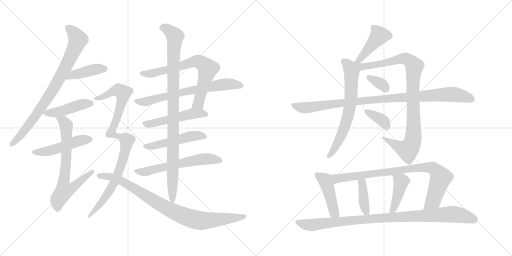
t = 0.00 s
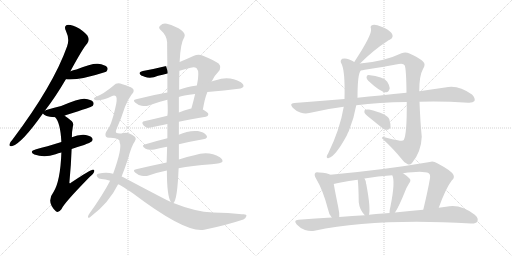
t = 3.72 s
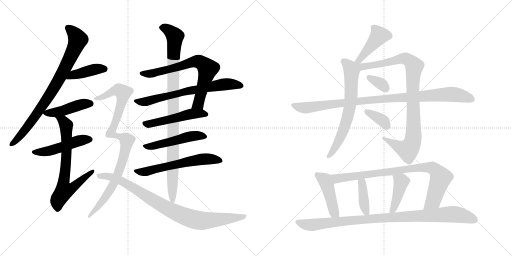
t = 7.43 s
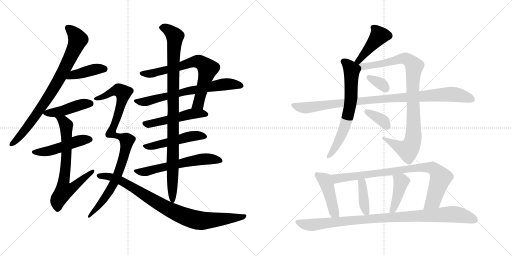
t = 11.15 s
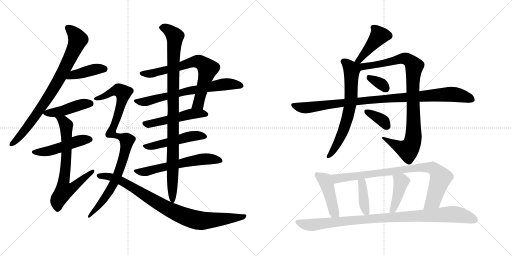
t = 14.86 s
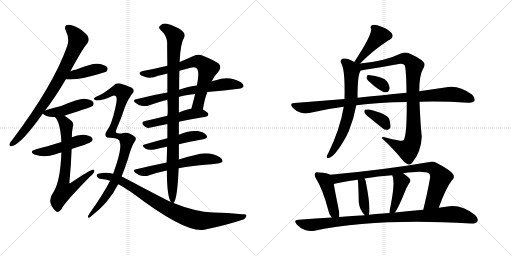
t = 18.58 s

The animated SVG that drew these frames (rendered in a browser with its animation timeline set to each time). Animation: 24 CSS @keyframes rules; one cycle of 18.58 s.

<svg version="1.1" viewBox="0 0 2048 1024" xmlns="http://www.w3.org/2000/svg">
  <g stroke="lightgray" stroke-dasharray="1,1" stroke-width="1" transform="scale(4, 4)">
    <line x1="0" y1="0" x2="256" y2="256"></line>
    <line x1="256" y1="0" x2="0" y2="256"></line>
    <line x1="128" y1="0" x2="128" y2="256"></line>
    <line x1="0" y1="128" x2="256" y2="128"></line>
    <line x1="256" y1="0" x2="512" y2="256"></line>
    <line x1="512" y1="0" x2="256" y2="256"></line>
    <line x1="384" y1="0" x2="384" y2="256"></line>
    <line x1="256" y1="128" x2="512" y2="128"></line>
  </g>
<g transform="scale(1, -1) translate(0, -850)">
   <style type="text/css">
    @keyframes keyframes0 {
      from {
       stroke: black;
       stroke-dashoffset: 813;
       stroke-width: 128;
       }
       73% {
       animation-timing-function: step-end;
       stroke: black;
       stroke-dashoffset: 0;
       stroke-width: 128;
       }
       to {
       stroke: black;
       stroke-width: 1024;
       }
       }
       #make-me-a-hanzi-animation-0 {
         animation: keyframes0 0.911621s both;
         animation-delay: 0.000000s;
         animation-timing-function: linear;
       }
    @keyframes keyframes1 {
      from {
       stroke: black;
       stroke-dashoffset: 412;
       stroke-width: 128;
       }
       57% {
       animation-timing-function: step-end;
       stroke: black;
       stroke-dashoffset: 0;
       stroke-width: 128;
       }
       to {
       stroke: black;
       stroke-width: 1024;
       }
       }
       #make-me-a-hanzi-animation-1 {
         animation: keyframes1 0.585286s both;
         animation-delay: 0.911621s;
         animation-timing-function: linear;
       }
    @keyframes keyframes2 {
      from {
       stroke: black;
       stroke-dashoffset: 446;
       stroke-width: 128;
       }
       59% {
       animation-timing-function: step-end;
       stroke: black;
       stroke-dashoffset: 0;
       stroke-width: 128;
       }
       to {
       stroke: black;
       stroke-width: 1024;
       }
       }
       #make-me-a-hanzi-animation-2 {
         animation: keyframes2 0.612956s both;
         animation-delay: 1.496907s;
         animation-timing-function: linear;
       }
    @keyframes keyframes3 {
      from {
       stroke: black;
       stroke-dashoffset: 483;
       stroke-width: 128;
       }
       61% {
       animation-timing-function: step-end;
       stroke: black;
       stroke-dashoffset: 0;
       stroke-width: 128;
       }
       to {
       stroke: black;
       stroke-width: 1024;
       }
       }
       #make-me-a-hanzi-animation-3 {
         animation: keyframes3 0.643066s both;
         animation-delay: 2.109863s;
         animation-timing-function: linear;
       }
    @keyframes keyframes4 {
      from {
       stroke: black;
       stroke-dashoffset: 706;
       stroke-width: 128;
       }
       70% {
       animation-timing-function: step-end;
       stroke: black;
       stroke-dashoffset: 0;
       stroke-width: 128;
       }
       to {
       stroke: black;
       stroke-width: 1024;
       }
       }
       #make-me-a-hanzi-animation-4 {
         animation: keyframes4 0.824544s both;
         animation-delay: 2.752929s;
         animation-timing-function: linear;
       }
    @keyframes keyframes5 {
      from {
       stroke: black;
       stroke-dashoffset: 704;
       stroke-width: 128;
       }
       70% {
       animation-timing-function: step-end;
       stroke: black;
       stroke-dashoffset: 0;
       stroke-width: 128;
       }
       to {
       stroke: black;
       stroke-width: 1024;
       }
       }
       #make-me-a-hanzi-animation-5 {
         animation: keyframes5 0.822917s both;
         animation-delay: 3.577473s;
         animation-timing-function: linear;
       }
    @keyframes keyframes6 {
      from {
       stroke: black;
       stroke-dashoffset: 674;
       stroke-width: 128;
       }
       69% {
       animation-timing-function: step-end;
       stroke: black;
       stroke-dashoffset: 0;
       stroke-width: 128;
       }
       to {
       stroke: black;
       stroke-width: 1024;
       }
       }
       #make-me-a-hanzi-animation-6 {
         animation: keyframes6 0.798503s both;
         animation-delay: 4.400390s;
         animation-timing-function: linear;
       }
    @keyframes keyframes7 {
      from {
       stroke: black;
       stroke-dashoffset: 506;
       stroke-width: 128;
       }
       62% {
       animation-timing-function: step-end;
       stroke: black;
       stroke-dashoffset: 0;
       stroke-width: 128;
       }
       to {
       stroke: black;
       stroke-width: 1024;
       }
       }
       #make-me-a-hanzi-animation-7 {
         animation: keyframes7 0.661784s both;
         animation-delay: 5.198893s;
         animation-timing-function: linear;
       }
    @keyframes keyframes8 {
      from {
       stroke: black;
       stroke-dashoffset: 499;
       stroke-width: 128;
       }
       62% {
       animation-timing-function: step-end;
       stroke: black;
       stroke-dashoffset: 0;
       stroke-width: 128;
       }
       to {
       stroke: black;
       stroke-width: 1024;
       }
       }
       #make-me-a-hanzi-animation-8 {
         animation: keyframes8 0.656087s both;
         animation-delay: 5.860677s;
         animation-timing-function: linear;
       }
    @keyframes keyframes9 {
      from {
       stroke: black;
       stroke-dashoffset: 591;
       stroke-width: 128;
       }
       66% {
       animation-timing-function: step-end;
       stroke: black;
       stroke-dashoffset: 0;
       stroke-width: 128;
       }
       to {
       stroke: black;
       stroke-width: 1024;
       }
       }
       #make-me-a-hanzi-animation-9 {
         animation: keyframes9 0.730957s both;
         animation-delay: 6.516764s;
         animation-timing-function: linear;
       }
    @keyframes keyframes10 {
      from {
       stroke: black;
       stroke-dashoffset: 982;
       stroke-width: 128;
       }
       76% {
       animation-timing-function: step-end;
       stroke: black;
       stroke-dashoffset: 0;
       stroke-width: 128;
       }
       to {
       stroke: black;
       stroke-width: 1024;
       }
       }
       #make-me-a-hanzi-animation-10 {
         animation: keyframes10 1.049154s both;
         animation-delay: 7.247721s;
         animation-timing-function: linear;
       }
    @keyframes keyframes11 {
      from {
       stroke: black;
       stroke-dashoffset: 956;
       stroke-width: 128;
       }
       76% {
       animation-timing-function: step-end;
       stroke: black;
       stroke-dashoffset: 0;
       stroke-width: 128;
       }
       to {
       stroke: black;
       stroke-width: 1024;
       }
       }
       #make-me-a-hanzi-animation-11 {
         animation: keyframes11 1.027995s both;
         animation-delay: 8.296875s;
         animation-timing-function: linear;
       }
    @keyframes keyframes12 {
      from {
       stroke: black;
       stroke-dashoffset: 878;
       stroke-width: 128;
       }
       74% {
       animation-timing-function: step-end;
       stroke: black;
       stroke-dashoffset: 0;
       stroke-width: 128;
       }
       to {
       stroke: black;
       stroke-width: 1024;
       }
       }
       #make-me-a-hanzi-animation-12 {
         animation: keyframes12 0.964518s both;
         animation-delay: 9.324870s;
         animation-timing-function: linear;
       }
    @keyframes keyframes13 {
      from {
       stroke: black;
       stroke-dashoffset: 434;
       stroke-width: 128;
       }
       59% {
       animation-timing-function: step-end;
       stroke: black;
       stroke-dashoffset: 0;
       stroke-width: 128;
       }
       to {
       stroke: black;
       stroke-width: 1024;
       }
       }
       #make-me-a-hanzi-animation-13 {
         animation: keyframes13 0.603190s both;
         animation-delay: 10.289388s;
         animation-timing-function: linear;
       }
    @keyframes keyframes14 {
      from {
       stroke: black;
       stroke-dashoffset: 664;
       stroke-width: 128;
       }
       68% {
       animation-timing-function: step-end;
       stroke: black;
       stroke-dashoffset: 0;
       stroke-width: 128;
       }
       to {
       stroke: black;
       stroke-width: 1024;
       }
       }
       #make-me-a-hanzi-animation-14 {
         animation: keyframes14 0.790365s both;
         animation-delay: 10.892578s;
         animation-timing-function: linear;
       }
    @keyframes keyframes15 {
      from {
       stroke: black;
       stroke-dashoffset: 952;
       stroke-width: 128;
       }
       76% {
       animation-timing-function: step-end;
       stroke: black;
       stroke-dashoffset: 0;
       stroke-width: 128;
       }
       to {
       stroke: black;
       stroke-width: 1024;
       }
       }
       #make-me-a-hanzi-animation-15 {
         animation: keyframes15 1.024740s both;
         animation-delay: 11.682943s;
         animation-timing-function: linear;
       }
    @keyframes keyframes16 {
      from {
       stroke: black;
       stroke-dashoffset: 333;
       stroke-width: 128;
       }
       52% {
       animation-timing-function: step-end;
       stroke: black;
       stroke-dashoffset: 0;
       stroke-width: 128;
       }
       to {
       stroke: black;
       stroke-width: 1024;
       }
       }
       #make-me-a-hanzi-animation-16 {
         animation: keyframes16 0.520996s both;
         animation-delay: 12.707683s;
         animation-timing-function: linear;
       }
    @keyframes keyframes17 {
      from {
       stroke: black;
       stroke-dashoffset: 977;
       stroke-width: 128;
       }
       76% {
       animation-timing-function: step-end;
       stroke: black;
       stroke-dashoffset: 0;
       stroke-width: 128;
       }
       to {
       stroke: black;
       stroke-width: 1024;
       }
       }
       #make-me-a-hanzi-animation-17 {
         animation: keyframes17 1.045085s both;
         animation-delay: 13.228679s;
         animation-timing-function: linear;
       }
    @keyframes keyframes18 {
      from {
       stroke: black;
       stroke-dashoffset: 359;
       stroke-width: 128;
       }
       54% {
       animation-timing-function: step-end;
       stroke: black;
       stroke-dashoffset: 0;
       stroke-width: 128;
       }
       to {
       stroke: black;
       stroke-width: 1024;
       }
       }
       #make-me-a-hanzi-animation-18 {
         animation: keyframes18 0.542155s both;
         animation-delay: 14.273764s;
         animation-timing-function: linear;
       }
    @keyframes keyframes19 {
      from {
       stroke: black;
       stroke-dashoffset: 444;
       stroke-width: 128;
       }
       59% {
       animation-timing-function: step-end;
       stroke: black;
       stroke-dashoffset: 0;
       stroke-width: 128;
       }
       to {
       stroke: black;
       stroke-width: 1024;
       }
       }
       #make-me-a-hanzi-animation-19 {
         animation: keyframes19 0.611328s both;
         animation-delay: 14.815919s;
         animation-timing-function: linear;
       }
    @keyframes keyframes20 {
      from {
       stroke: black;
       stroke-dashoffset: 854;
       stroke-width: 128;
       }
       74% {
       animation-timing-function: step-end;
       stroke: black;
       stroke-dashoffset: 0;
       stroke-width: 128;
       }
       to {
       stroke: black;
       stroke-width: 1024;
       }
       }
       #make-me-a-hanzi-animation-20 {
         animation: keyframes20 0.944987s both;
         animation-delay: 15.427247s;
         animation-timing-function: linear;
       }
    @keyframes keyframes21 {
      from {
       stroke: black;
       stroke-dashoffset: 394;
       stroke-width: 128;
       }
       56% {
       animation-timing-function: step-end;
       stroke: black;
       stroke-dashoffset: 0;
       stroke-width: 128;
       }
       to {
       stroke: black;
       stroke-width: 1024;
       }
       }
       #make-me-a-hanzi-animation-21 {
         animation: keyframes21 0.570638s both;
         animation-delay: 16.372234s;
         animation-timing-function: linear;
       }
    @keyframes keyframes22 {
      from {
       stroke: black;
       stroke-dashoffset: 422;
       stroke-width: 128;
       }
       58% {
       animation-timing-function: step-end;
       stroke: black;
       stroke-dashoffset: 0;
       stroke-width: 128;
       }
       to {
       stroke: black;
       stroke-width: 1024;
       }
       }
       #make-me-a-hanzi-animation-22 {
         animation: keyframes22 0.593424s both;
         animation-delay: 16.942872s;
         animation-timing-function: linear;
       }
    @keyframes keyframes23 {
      from {
       stroke: black;
       stroke-dashoffset: 969;
       stroke-width: 128;
       }
       76% {
       animation-timing-function: step-end;
       stroke: black;
       stroke-dashoffset: 0;
       stroke-width: 128;
       }
       to {
       stroke: black;
       stroke-width: 1024;
       }
       }
       #make-me-a-hanzi-animation-23 {
         animation: keyframes23 1.038574s both;
         animation-delay: 17.536296s;
         animation-timing-function: linear;
       }
</style>
<path d="M 179.5 407.0 Q 180.5 410.0 182.5 411.0 Q 222.5 463.0 263.5 533.0 L 281.5 565.0 Q 332.5 659.0 349.5 677.0 Q 358.5 689.0 352.5 702.0 Q 348.5 714.0 318.5 735.0 Q 290.5 751.0 272.5 751.0 Q 253.5 748.0 263.5 727.0 Q 279.5 693.0 268.5 665.0 Q 213.5 509.0 49.5 291.0 Q 39.5 281.0 38.5 274.0 Q 35.5 262.0 49.5 266.0 Q 86.5 276.0 171.5 396.0 L 179.5 407.0 Z" fill="lightgray"></path> 
<path d="M 263.5 533.0 Q 314.5 527.0 421.5 562.0 Q 424.5 563.0 426.5 565.0 Q 433.5 574.0 428.5 581.0 Q 421.5 591.0 391.5 595.0 Q 369.5 598.0 305.5 572.0 Q 299.5 572.0 281.5 565.0 C 253.5 554.0 233.5 536.0 263.5 533.0 Z" fill="lightgray"></path> 
<path d="M 258.5 387.0 Q 264.5 390.0 271.5 392.0 Q 365.5 422.0 370.5 426.0 Q 377.5 435.0 372.5 442.0 Q 365.5 452.0 337.5 455.0 Q 315.5 456.0 244.5 426.0 Q 217.5 419.0 188.5 411.0 Q 181.5 410.0 179.5 407.0 C 167.5 400.0 167.5 400.0 171.5 396.0 Q 177.5 384.0 217.5 381.0 Q 218.5 381.0 220.5 381.0 L 258.5 387.0 Z" fill="lightgray"></path> 
<path d="M 286.5 254.0 Q 308.5 263.0 336.5 270.0 Q 361.5 280.0 366.5 284.0 Q 373.5 291.0 368.5 298.0 Q 361.5 308.0 335.5 311.0 Q 310.5 312.0 287.5 301.0 L 245.5 282.0 Q 184.5 263.0 144.5 253.0 Q 113.5 244.0 137.5 232.0 Q 177.5 217.0 222.5 233.0 Q 232.5 237.0 245.5 240.0 L 286.5 254.0 Z" fill="lightgray"></path> 
<path d="M 245.5 240.0 Q 241.5 125.0 213.5 81.0 Q 183.5 42.0 224.5 4.0 Q 234.5 -2.0 245.5 13.0 Q 255.5 37.0 359.5 143.0 Q 374.5 155.0 376.5 163.0 Q 379.5 172.0 371.5 171.0 Q 361.5 171.0 283.5 119.0 Q 279.5 115.0 277.5 119.0 Q 284.5 192.0 286.5 254.0 L 287.5 301.0 Q 287.5 325.0 291.5 344.0 Q 295.5 356.0 287.5 365.0 Q 272.5 378.0 258.5 387.0 C 233.5 404.0 203.5 406.0 220.5 381.0 Q 241.5 360.0 245.5 282.0 L 245.5 240.0 Z" fill="lightgray"></path> 
<path d="M 811.5 412.0 Q 818.5 455.0 829.5 482.0 L 846.5 524.0 Q 858.5 549.0 873.5 563.0 Q 888.5 581.0 874.5 596.0 Q 858.5 608.0 809.5 628.0 Q 793.5 635.0 773.5 626.0 Q 745.5 613.0 718.5 602.0 L 669.5 587.0 Q 620.5 575.0 571.5 566.0 Q 556.5 563.0 558.5 555.0 Q 561.5 548.0 578.5 543.0 Q 602.5 534.0 632.5 547.0 Q 650.5 551.0 669.5 556.0 L 717.5 567.0 Q 739.5 574.0 762.5 579.0 Q 778.5 583.0 786.5 577.0 Q 799.5 564.0 787.5 508.0 L 780.5 474.0 Q 773.5 444.0 765.5 416.0 C 757.5 387.0 806.5 382.0 811.5 412.0 Z" fill="lightgray"></path> 
<path d="M 829.5 482.0 Q 895.5 488.0 962.5 496.0 Q 969.5 499.0 973.5 503.0 Q 976.5 512.0 963.5 521.0 Q 915.5 549.0 863.5 529.0 Q 854.5 528.0 846.5 524.0 L 787.5 508.0 Q 745.5 502.0 716.5 491.0 L 669.5 480.0 Q 609.5 470.0 544.5 453.0 Q 528.5 450.0 541.5 439.0 Q 553.5 429.0 566.5 427.0 Q 582.5 424.0 594.5 428.0 Q 628.5 441.0 669.5 451.0 L 715.5 462.0 Q 728.5 469.0 780.5 474.0 L 829.5 482.0 Z" fill="lightgray"></path> 
<path d="M 715.5 363.0 Q 761.5 373.0 823.5 383.0 Q 832.5 384.0 833.5 393.0 Q 833.5 400.0 811.5 412.0 L 765.5 416.0 Q 761.5 416.0 760.5 415.0 Q 735.5 408.0 715.5 400.0 L 669.5 387.0 Q 620.5 375.0 580.5 366.0 Q 561.5 363.0 574.5 348.0 Q 581.5 341.0 591.5 338.0 Q 592.5 338.0 669.5 354.0 L 715.5 363.0 Z" fill="lightgray"></path> 
<path d="M 715.5 273.0 Q 766.5 285.0 812.5 293.0 Q 834.5 297.0 825.5 309.0 Q 815.5 322.0 791.5 326.0 Q 751.5 329.0 715.5 311.0 L 669.5 297.0 Q 620.5 285.0 578.5 272.0 Q 562.5 268.0 582.5 255.0 Q 594.5 248.0 617.5 252.0 Q 642.5 258.0 668.5 263.0 L 715.5 273.0 Z" fill="lightgray"></path> 
<path d="M 714.5 177.0 Q 766.5 187.0 846.5 193.0 Q 885.5 197.0 889.5 203.0 Q 892.5 212.0 879.5 221.0 Q 834.5 248.0 777.5 229.0 Q 749.5 223.0 715.5 212.0 L 666.5 200.0 Q 608.5 188.0 544.5 173.0 Q 528.5 170.0 541.5 159.0 Q 553.5 149.0 566.5 147.0 Q 582.5 144.0 594.5 148.0 Q 627.5 160.0 667.5 168.0 L 714.5 177.0 Z" fill="lightgray"></path> 
<path d="M 693.5 38.0 Q 709.5 50.0 714.5 177.0 L 715.5 212.0 Q 715.5 240.0 715.5 273.0 L 715.5 311.0 Q 715.5 335.0 715.5 363.0 L 715.5 400.0 Q 715.5 433.0 715.5 462.0 L 716.5 491.0 Q 716.5 533.0 717.5 567.0 L 718.5 602.0 Q 721.5 677.0 737.5 702.0 Q 743.5 715.0 725.5 729.0 Q 704.5 745.0 667.5 755.0 Q 651.5 759.0 640.5 747.0 Q 631.5 740.0 642.5 730.0 Q 666.5 709.0 668.5 681.0 Q 668.5 644.0 669.5 587.0 L 669.5 556.0 Q 669.5 522.0 669.5 480.0 L 669.5 451.0 Q 672.5 403.0 669.5 387.0 L 669.5 354.0 Q 669.5 324.0 669.5 297.0 L 668.5 263.0 Q 667.5 230.0 666.5 200.0 L 667.5 168.0 Q 667.5 66.0 683.5 42.0 C 688.5 28.0 688.5 28.0 693.5 38.0 Z" fill="lightgray"></path> 
<path d="M 478.5 281.0 Q 490.5 260.0 452.5 155.0 L 440.5 127.0 Q 410.5 69.0 356.5 -6.0 Q 349.5 -18.0 352.5 -20.0 Q 356.5 -23.0 363.5 -16.0 Q 435.5 38.0 472.5 113.0 L 486.5 144.0 Q 499.5 177.0 511.5 213.0 Q 526.5 268.0 539.5 285.0 Q 546.5 295.0 540.5 302.0 Q 530.5 312.0 517.5 316.0 Q 505.5 322.0 485.5 316.0 Q 469.5 315.0 465.5 319.0 Q 461.5 320.0 465.5 332.0 Q 484.5 375.0 500.5 424.0 Q 513.5 455.0 526.5 472.0 Q 541.5 487.0 529.5 497.0 Q 519.5 504.0 489.5 513.0 Q 467.5 522.0 454.5 508.0 Q 414.5 474.0 382.5 462.0 Q 370.5 456.0 378.5 451.0 Q 399.5 442.0 448.5 466.0 Q 458.5 470.0 464.5 464.0 Q 470.5 454.0 460.5 415.0 Q 445.5 348.0 427.5 327.0 Q 418.5 314.0 423.5 304.0 Q 427.5 297.0 443.5 299.0 Q 482.5 296.0 478.5 281.0 Z" fill="lightgray"></path> 
<path d="M 452.5 155.0 Q 425.5 164.0 392.5 155.0 Q 383.5 151.0 388.5 143.0 Q 394.5 134.0 405.5 134.0 Q 421.5 134.0 440.5 127.0 L 472.5 113.0 Q 476.5 113.0 532.5 76.0 Q 742.5 -83.0 816.5 -69.0 Q 904.5 -51.0 973.5 -28.0 Q 983.5 -22.0 985.5 -14.0 Q 988.5 -5.0 967.5 -7.0 Q 912.5 -1.0 852.5 0.0 Q 780.5 3.0 693.5 38.0 L 683.5 42.0 Q 668.5 48.0 504.5 135.0 Q 495.5 141.0 486.5 144.0 L 452.5 155.0 Z" fill="lightgray"></path> 
<path d="M 1440.0 596.0 Q 1494.0 650.0 1550.0 686.0 Q 1554.0 689.0 1559.0 691.0 Q 1578.0 701.0 1566.0 718.0 Q 1553.0 733.0 1526.0 743.0 Q 1502.0 753.0 1491.0 750.0 Q 1479.0 747.0 1484.0 735.0 Q 1490.0 713.0 1417.0 602.0 C 1401.0 577.0 1419.0 575.0 1440.0 596.0 Z" fill="lightgray"></path> 
<path d="M 1417.0 602.0 Q 1410.0 608.0 1397.0 612.0 Q 1381.0 619.0 1369.0 615.0 Q 1359.0 608.0 1365.0 597.0 Q 1381.0 570.0 1378.0 454.0 L 1375.0 423.0 Q 1360.0 333.0 1313.0 237.0 Q 1309.0 231.0 1307.0 225.0 Q 1306.0 215.0 1315.0 218.0 Q 1342.0 225.0 1387.0 308.0 Q 1390.0 317.0 1395.0 325.0 Q 1416.0 376.0 1425.0 429.0 L 1430.0 459.0 Q 1430.0 555.0 1443.0 568.0 C 1450.0 582.0 1443.0 587.0 1417.0 602.0 Z" fill="lightgray"></path> 
<path d="M 1627.0 442.0 Q 1628.0 312.0 1615.0 290.0 Q 1611.0 284.0 1591.0 289.0 Q 1569.0 293.0 1546.0 299.0 Q 1527.0 306.0 1528.0 297.0 Q 1577.0 251.0 1604.0 217.0 Q 1617.0 198.0 1631.0 193.0 Q 1640.0 189.0 1648.0 198.0 Q 1685.0 243.0 1687.0 303.0 Q 1681.0 363.0 1678.0 443.0 L 1677.0 485.0 Q 1677.0 548.0 1692.0 574.0 Q 1704.0 593.0 1693.0 603.0 Q 1674.0 621.0 1638.0 636.0 Q 1622.0 643.0 1606.0 637.0 Q 1537.0 604.0 1440.0 596.0 C 1407.0 593.0 1384.0 558.0 1443.0 568.0 Q 1450.0 569.0 1459.0 571.0 Q 1528.0 581.0 1595.0 594.0 Q 1614.0 598.0 1619.0 588.0 Q 1625.0 573.0 1626.0 479.0 L 1627.0 442.0 Z" fill="lightgray"></path> 
<path d="M 1473.0 527.0 Q 1524.0 479.0 1545.0 481.0 Q 1555.0 481.0 1559.0 497.0 Q 1559.0 507.0 1549.0 523.0 Q 1534.0 544.0 1474.0 550.0 Q 1467.0 550.0 1466.0 541.0 Q 1466.0 534.0 1473.0 527.0 Z" fill="lightgray"></path> 
<path d="M 1425.0 429.0 Q 1515.0 441.0 1627.0 442.0 L 1678.0 443.0 Q 1768.0 446.0 1873.0 439.0 Q 1892.0 438.0 1898.0 446.0 Q 1902.0 458.0 1888.0 472.0 Q 1831.0 514.0 1780.0 500.0 Q 1735.0 494.0 1677.0 485.0 L 1626.0 479.0 Q 1575.0 475.0 1521.0 468.0 Q 1476.0 464.0 1430.0 459.0 L 1378.0 454.0 Q 1281.0 447.0 1177.0 438.0 Q 1156.0 437.0 1171.0 419.0 Q 1184.0 406.0 1201.0 400.0 Q 1220.0 394.0 1237.0 398.0 Q 1301.0 414.0 1375.0 423.0 L 1425.0 429.0 Z" fill="lightgray"></path> 
<path d="M 1481.0 377.0 Q 1503.0 359.0 1529.0 338.0 Q 1539.0 329.0 1551.0 331.0 Q 1558.0 332.0 1562.0 341.0 Q 1563.0 353.0 1557.0 374.0 Q 1548.0 395.0 1476.0 412.0 Q 1464.0 413.0 1460.0 411.0 Q 1456.0 408.0 1458.0 399.0 Q 1461.0 392.0 1481.0 377.0 Z" fill="lightgray"></path> 
<path d="M 1321.0 151.0 Q 1311.0 158.0 1276.0 160.0 Q 1264.0 163.0 1261.0 158.0 Q 1255.0 151.0 1264.0 136.0 Q 1292.0 90.0 1312.0 13.0 Q 1315.0 -6.0 1327.0 -20.0 C 1345.0 -44.0 1356.0 -48.0 1357.0 -18.0 Q 1358.0 -2.0 1353.0 21.0 Q 1340.0 85.0 1335.0 114.0 C 1330.0 144.0 1329.0 147.0 1321.0 151.0 Z" fill="lightgray"></path> 
<path d="M 1755.0 19.0 Q 1783.0 97.0 1807.0 128.0 Q 1819.0 138.0 1814.0 150.0 Q 1808.0 166.0 1749.0 197.0 Q 1733.0 207.0 1719.0 202.0 Q 1539.0 171.0 1321.0 151.0 C 1291.0 148.0 1306.0 107.0 1335.0 114.0 Q 1353.0 120.0 1431.0 131.0 L 1458.0 136.0 Q 1512.0 145.0 1569.0 149.0 L 1612.0 157.0 Q 1693.0 169.0 1715.0 157.0 Q 1722.0 153.0 1720.0 137.0 Q 1711.0 85.0 1693.0 11.0 C 1686.0 -18.0 1745.0 -9.0 1755.0 19.0 Z" fill="lightgray"></path> 
<path d="M 1476.0 -9.0 Q 1483.0 18.0 1465.0 114.0 Q 1464.0 115.0 1464.0 118.0 Q 1463.0 128.0 1458.0 136.0 C 1444.0 162.0 1428.0 161.0 1431.0 131.0 Q 1434.0 106.0 1435.0 41.0 Q 1438.0 11.0 1459.0 -11.0 C 1473.0 -26.0 1473.0 -26.0 1476.0 -9.0 Z" fill="lightgray"></path> 
<path d="M 1580.0 0.0 Q 1596.0 24.0 1620.0 84.0 Q 1624.0 97.0 1636.0 116.0 Q 1646.0 128.0 1638.0 136.0 Q 1629.0 146.0 1612.0 157.0 C 1587.0 174.0 1558.0 177.0 1569.0 149.0 Q 1582.0 125.0 1562.0 25.0 Q 1558.0 10.0 1558.0 -2.0 C 1557.0 -32.0 1564.0 -25.0 1580.0 0.0 Z" fill="lightgray"></path> 
<path d="M 1327.0 -20.0 Q 1263.0 -23.0 1194.0 -29.0 Q 1172.0 -30.0 1187.0 -48.0 Q 1202.0 -64.0 1220.0 -70.0 Q 1241.0 -77.0 1258.0 -73.0 Q 1504.0 -22.0 1883.0 -44.0 Q 1904.0 -45.0 1909.0 -36.0 Q 1916.0 -24.0 1899.0 -9.0 Q 1841.0 37.0 1784.0 23.0 Q 1769.0 22.0 1755.0 19.0 L 1693.0 11.0 Q 1641.0 7.0 1580.0 0.0 L 1558.0 -2.0 Q 1545.0 -2.0 1532.0 -4.0 Q 1504.0 -5.0 1476.0 -9.0 L 1459.0 -11.0 Q 1410.0 -14.0 1357.0 -18.0 L 1327.0 -20.0 Z" fill="lightgray"></path> 
      <clipPath id="make-me-a-hanzi-clip-0">
      <path d="M 179.5 407.0 Q 180.5 410.0 182.5 411.0 Q 222.5 463.0 263.5 533.0 L 281.5 565.0 Q 332.5 659.0 349.5 677.0 Q 358.5 689.0 352.5 702.0 Q 348.5 714.0 318.5 735.0 Q 290.5 751.0 272.5 751.0 Q 253.5 748.0 263.5 727.0 Q 279.5 693.0 268.5 665.0 Q 213.5 509.0 49.5 291.0 Q 39.5 281.0 38.5 274.0 Q 35.5 262.0 49.5 266.0 Q 86.5 276.0 171.5 396.0 L 179.5 407.0 Z" fill="lightgray"></path>
      </clipPath>
      <path clip-path="url(#make-me-a-hanzi-clip-0)" d="M 273.5 737.0 L 298.5 714.0 L 311.5 691.0 L 275.5 606.0 L 216.5 498.0 L 150.5 397.0 L 74.5 299.0 L 47.5 275.0 " fill="none" id="make-me-a-hanzi-animation-0" stroke-dasharray="685 1370" stroke-linecap="round"></path>

      <clipPath id="make-me-a-hanzi-clip-1">
      <path d="M 263.5 533.0 Q 314.5 527.0 421.5 562.0 Q 424.5 563.0 426.5 565.0 Q 433.5 574.0 428.5 581.0 Q 421.5 591.0 391.5 595.0 Q 369.5 598.0 305.5 572.0 Q 299.5 572.0 281.5 565.0 C 253.5 554.0 233.5 536.0 263.5 533.0 Z" fill="lightgray"></path>
      </clipPath>
      <path clip-path="url(#make-me-a-hanzi-clip-1)" d="M 268.5 537.0 L 293.5 551.0 L 380.5 573.0 L 418.5 574.0 " fill="none" id="make-me-a-hanzi-animation-1" stroke-dasharray="284 568" stroke-linecap="round"></path>

      <clipPath id="make-me-a-hanzi-clip-2">
      <path d="M 258.5 387.0 Q 264.5 390.0 271.5 392.0 Q 365.5 422.0 370.5 426.0 Q 377.5 435.0 372.5 442.0 Q 365.5 452.0 337.5 455.0 Q 315.5 456.0 244.5 426.0 Q 217.5 419.0 188.5 411.0 Q 181.5 410.0 179.5 407.0 C 167.5 400.0 167.5 400.0 171.5 396.0 Q 177.5 384.0 217.5 381.0 Q 218.5 381.0 220.5 381.0 L 258.5 387.0 Z" fill="lightgray"></path>
      </clipPath>
      <path clip-path="url(#make-me-a-hanzi-clip-2)" d="M 179.5 399.0 L 210.5 398.0 L 329.5 433.0 L 364.5 434.0 " fill="none" id="make-me-a-hanzi-animation-2" stroke-dasharray="318 636" stroke-linecap="round"></path>

      <clipPath id="make-me-a-hanzi-clip-3">
      <path d="M 286.5 254.0 Q 308.5 263.0 336.5 270.0 Q 361.5 280.0 366.5 284.0 Q 373.5 291.0 368.5 298.0 Q 361.5 308.0 335.5 311.0 Q 310.5 312.0 287.5 301.0 L 245.5 282.0 Q 184.5 263.0 144.5 253.0 Q 113.5 244.0 137.5 232.0 Q 177.5 217.0 222.5 233.0 Q 232.5 237.0 245.5 240.0 L 286.5 254.0 Z" fill="lightgray"></path>
      </clipPath>
      <path clip-path="url(#make-me-a-hanzi-clip-3)" d="M 138.5 243.0 L 172.5 242.0 L 209.5 250.0 L 320.5 289.0 L 357.5 292.0 " fill="none" id="make-me-a-hanzi-animation-3" stroke-dasharray="355 710" stroke-linecap="round"></path>

      <clipPath id="make-me-a-hanzi-clip-4">
      <path d="M 245.5 240.0 Q 241.5 125.0 213.5 81.0 Q 183.5 42.0 224.5 4.0 Q 234.5 -2.0 245.5 13.0 Q 255.5 37.0 359.5 143.0 Q 374.5 155.0 376.5 163.0 Q 379.5 172.0 371.5 171.0 Q 361.5 171.0 283.5 119.0 Q 279.5 115.0 277.5 119.0 Q 284.5 192.0 286.5 254.0 L 287.5 301.0 Q 287.5 325.0 291.5 344.0 Q 295.5 356.0 287.5 365.0 Q 272.5 378.0 258.5 387.0 C 233.5 404.0 203.5 406.0 220.5 381.0 Q 241.5 360.0 245.5 282.0 L 245.5 240.0 Z" fill="lightgray"></path>
      </clipPath>
      <path clip-path="url(#make-me-a-hanzi-clip-4)" d="M 227.5 380.0 L 253.5 365.0 L 265.5 342.0 L 265.5 220.0 L 253.5 109.0 L 257.5 88.0 L 288.5 97.0 L 370.5 165.0 " fill="none" id="make-me-a-hanzi-animation-4" stroke-dasharray="578 1156" stroke-linecap="round"></path>

      <clipPath id="make-me-a-hanzi-clip-5">
      <path d="M 811.5 412.0 Q 818.5 455.0 829.5 482.0 L 846.5 524.0 Q 858.5 549.0 873.5 563.0 Q 888.5 581.0 874.5 596.0 Q 858.5 608.0 809.5 628.0 Q 793.5 635.0 773.5 626.0 Q 745.5 613.0 718.5 602.0 L 669.5 587.0 Q 620.5 575.0 571.5 566.0 Q 556.5 563.0 558.5 555.0 Q 561.5 548.0 578.5 543.0 Q 602.5 534.0 632.5 547.0 Q 650.5 551.0 669.5 556.0 L 717.5 567.0 Q 739.5 574.0 762.5 579.0 Q 778.5 583.0 786.5 577.0 Q 799.5 564.0 787.5 508.0 L 780.5 474.0 Q 773.5 444.0 765.5 416.0 C 757.5 387.0 806.5 382.0 811.5 412.0 Z" fill="lightgray"></path>
      </clipPath>
      <path clip-path="url(#make-me-a-hanzi-clip-5)" d="M 566.5 556.0 L 597.5 555.0 L 659.5 568.0 L 775.5 603.0 L 807.5 598.0 L 821.5 586.0 L 829.5 567.0 L 793.5 435.0 L 773.5 421.0 " fill="none" id="make-me-a-hanzi-animation-5" stroke-dasharray="576 1152" stroke-linecap="round"></path>

      <clipPath id="make-me-a-hanzi-clip-6">
      <path d="M 829.5 482.0 Q 895.5 488.0 962.5 496.0 Q 969.5 499.0 973.5 503.0 Q 976.5 512.0 963.5 521.0 Q 915.5 549.0 863.5 529.0 Q 854.5 528.0 846.5 524.0 L 787.5 508.0 Q 745.5 502.0 716.5 491.0 L 669.5 480.0 Q 609.5 470.0 544.5 453.0 Q 528.5 450.0 541.5 439.0 Q 553.5 429.0 566.5 427.0 Q 582.5 424.0 594.5 428.0 Q 628.5 441.0 669.5 451.0 L 715.5 462.0 Q 728.5 469.0 780.5 474.0 L 829.5 482.0 Z" fill="lightgray"></path>
      </clipPath>
      <path clip-path="url(#make-me-a-hanzi-clip-6)" d="M 553.5 444.0 L 595.5 446.0 L 766.5 489.0 L 901.5 514.0 L 963.5 506.0 " fill="none" id="make-me-a-hanzi-animation-6" stroke-dasharray="546 1092" stroke-linecap="round"></path>

      <clipPath id="make-me-a-hanzi-clip-7">
      <path d="M 715.5 363.0 Q 761.5 373.0 823.5 383.0 Q 832.5 384.0 833.5 393.0 Q 833.5 400.0 811.5 412.0 L 765.5 416.0 Q 761.5 416.0 760.5 415.0 Q 735.5 408.0 715.5 400.0 L 669.5 387.0 Q 620.5 375.0 580.5 366.0 Q 561.5 363.0 574.5 348.0 Q 581.5 341.0 591.5 338.0 Q 592.5 338.0 669.5 354.0 L 715.5 363.0 Z" fill="lightgray"></path>
      </clipPath>
      <path clip-path="url(#make-me-a-hanzi-clip-7)" d="M 578.5 357.0 L 628.5 359.0 L 771.5 396.0 L 823.5 393.0 " fill="none" id="make-me-a-hanzi-animation-7" stroke-dasharray="378 756" stroke-linecap="round"></path>

      <clipPath id="make-me-a-hanzi-clip-8">
      <path d="M 715.5 273.0 Q 766.5 285.0 812.5 293.0 Q 834.5 297.0 825.5 309.0 Q 815.5 322.0 791.5 326.0 Q 751.5 329.0 715.5 311.0 L 669.5 297.0 Q 620.5 285.0 578.5 272.0 Q 562.5 268.0 582.5 255.0 Q 594.5 248.0 617.5 252.0 Q 642.5 258.0 668.5 263.0 L 715.5 273.0 Z" fill="lightgray"></path>
      </clipPath>
      <path clip-path="url(#make-me-a-hanzi-clip-8)" d="M 579.5 263.0 L 609.5 265.0 L 756.5 304.0 L 794.5 308.0 L 816.5 303.0 " fill="none" id="make-me-a-hanzi-animation-8" stroke-dasharray="371 742" stroke-linecap="round"></path>

      <clipPath id="make-me-a-hanzi-clip-9">
      <path d="M 714.5 177.0 Q 766.5 187.0 846.5 193.0 Q 885.5 197.0 889.5 203.0 Q 892.5 212.0 879.5 221.0 Q 834.5 248.0 777.5 229.0 Q 749.5 223.0 715.5 212.0 L 666.5 200.0 Q 608.5 188.0 544.5 173.0 Q 528.5 170.0 541.5 159.0 Q 553.5 149.0 566.5 147.0 Q 582.5 144.0 594.5 148.0 Q 627.5 160.0 667.5 168.0 L 714.5 177.0 Z" fill="lightgray"></path>
      </clipPath>
      <path clip-path="url(#make-me-a-hanzi-clip-9)" d="M 553.5 164.0 L 575.5 162.0 L 791.5 211.0 L 829.5 215.0 L 882.5 207.0 " fill="none" id="make-me-a-hanzi-animation-9" stroke-dasharray="463 926" stroke-linecap="round"></path>

      <clipPath id="make-me-a-hanzi-clip-10">
      <path d="M 693.5 38.0 Q 709.5 50.0 714.5 177.0 L 715.5 212.0 Q 715.5 240.0 715.5 273.0 L 715.5 311.0 Q 715.5 335.0 715.5 363.0 L 715.5 400.0 Q 715.5 433.0 715.5 462.0 L 716.5 491.0 Q 716.5 533.0 717.5 567.0 L 718.5 602.0 Q 721.5 677.0 737.5 702.0 Q 743.5 715.0 725.5 729.0 Q 704.5 745.0 667.5 755.0 Q 651.5 759.0 640.5 747.0 Q 631.5 740.0 642.5 730.0 Q 666.5 709.0 668.5 681.0 Q 668.5 644.0 669.5 587.0 L 669.5 556.0 Q 669.5 522.0 669.5 480.0 L 669.5 451.0 Q 672.5 403.0 669.5 387.0 L 669.5 354.0 Q 669.5 324.0 669.5 297.0 L 668.5 263.0 Q 667.5 230.0 666.5 200.0 L 667.5 168.0 Q 667.5 66.0 683.5 42.0 C 688.5 28.0 688.5 28.0 693.5 38.0 Z" fill="lightgray"></path>
      </clipPath>
      <path clip-path="url(#make-me-a-hanzi-clip-10)" d="M 646.5 739.0 L 670.5 733.0 L 699.5 705.0 L 692.5 535.0 L 690.5 44.0 " fill="none" id="make-me-a-hanzi-animation-10" stroke-dasharray="854 1708" stroke-linecap="round"></path>

      <clipPath id="make-me-a-hanzi-clip-11">
      <path d="M 478.5 281.0 Q 490.5 260.0 452.5 155.0 L 440.5 127.0 Q 410.5 69.0 356.5 -6.0 Q 349.5 -18.0 352.5 -20.0 Q 356.5 -23.0 363.5 -16.0 Q 435.5 38.0 472.5 113.0 L 486.5 144.0 Q 499.5 177.0 511.5 213.0 Q 526.5 268.0 539.5 285.0 Q 546.5 295.0 540.5 302.0 Q 530.5 312.0 517.5 316.0 Q 505.5 322.0 485.5 316.0 Q 469.5 315.0 465.5 319.0 Q 461.5 320.0 465.5 332.0 Q 484.5 375.0 500.5 424.0 Q 513.5 455.0 526.5 472.0 Q 541.5 487.0 529.5 497.0 Q 519.5 504.0 489.5 513.0 Q 467.5 522.0 454.5 508.0 Q 414.5 474.0 382.5 462.0 Q 370.5 456.0 378.5 451.0 Q 399.5 442.0 448.5 466.0 Q 458.5 470.0 464.5 464.0 Q 470.5 454.0 460.5 415.0 Q 445.5 348.0 427.5 327.0 Q 418.5 314.0 423.5 304.0 Q 427.5 297.0 443.5 299.0 Q 482.5 296.0 478.5 281.0 Z" fill="lightgray"></path>
      </clipPath>
      <path clip-path="url(#make-me-a-hanzi-clip-11)" d="M 384.5 455.0 L 418.5 465.0 L 459.5 488.0 L 476.5 489.0 L 492.5 479.0 L 473.5 395.0 L 445.5 319.0 L 455.5 308.0 L 495.5 298.0 L 507.5 283.0 L 497.5 228.0 L 446.5 101.0 L 397.5 29.0 L 356.5 -14.0 " fill="none" id="make-me-a-hanzi-animation-11" stroke-dasharray="828 1656" stroke-linecap="round"></path>

      <clipPath id="make-me-a-hanzi-clip-12">
      <path d="M 452.5 155.0 Q 425.5 164.0 392.5 155.0 Q 383.5 151.0 388.5 143.0 Q 394.5 134.0 405.5 134.0 Q 421.5 134.0 440.5 127.0 L 472.5 113.0 Q 476.5 113.0 532.5 76.0 Q 742.5 -83.0 816.5 -69.0 Q 904.5 -51.0 973.5 -28.0 Q 983.5 -22.0 985.5 -14.0 Q 988.5 -5.0 967.5 -7.0 Q 912.5 -1.0 852.5 0.0 Q 780.5 3.0 693.5 38.0 L 683.5 42.0 Q 668.5 48.0 504.5 135.0 Q 495.5 141.0 486.5 144.0 L 452.5 155.0 Z" fill="lightgray"></path>
      </clipPath>
      <path clip-path="url(#make-me-a-hanzi-clip-12)" d="M 398.5 146.0 L 430.5 146.0 L 484.5 127.0 L 669.5 15.0 L 776.5 -28.0 L 848.5 -31.0 L 976.5 -14.0 " fill="none" id="make-me-a-hanzi-animation-12" stroke-dasharray="750 1500" stroke-linecap="round"></path>

      <clipPath id="make-me-a-hanzi-clip-13">
      <path d="M 1440.0 596.0 Q 1494.0 650.0 1550.0 686.0 Q 1554.0 689.0 1559.0 691.0 Q 1578.0 701.0 1566.0 718.0 Q 1553.0 733.0 1526.0 743.0 Q 1502.0 753.0 1491.0 750.0 Q 1479.0 747.0 1484.0 735.0 Q 1490.0 713.0 1417.0 602.0 C 1401.0 577.0 1419.0 575.0 1440.0 596.0 Z" fill="lightgray"></path>
      </clipPath>
      <path clip-path="url(#make-me-a-hanzi-clip-13)" d="M 1492.0 741.0 L 1516.0 707.0 L 1438.0 610.0 L 1426.0 612.0 " fill="none" id="make-me-a-hanzi-animation-13" stroke-dasharray="306 612" stroke-linecap="round"></path>

      <clipPath id="make-me-a-hanzi-clip-14">
      <path d="M 1417.0 602.0 Q 1410.0 608.0 1397.0 612.0 Q 1381.0 619.0 1369.0 615.0 Q 1359.0 608.0 1365.0 597.0 Q 1381.0 570.0 1378.0 454.0 L 1375.0 423.0 Q 1360.0 333.0 1313.0 237.0 Q 1309.0 231.0 1307.0 225.0 Q 1306.0 215.0 1315.0 218.0 Q 1342.0 225.0 1387.0 308.0 Q 1390.0 317.0 1395.0 325.0 Q 1416.0 376.0 1425.0 429.0 L 1430.0 459.0 Q 1430.0 555.0 1443.0 568.0 C 1450.0 582.0 1443.0 587.0 1417.0 602.0 Z" fill="lightgray"></path>
      </clipPath>
      <path clip-path="url(#make-me-a-hanzi-clip-14)" d="M 1375.0 604.0 L 1394.0 588.0 L 1406.0 564.0 L 1400.0 426.0 L 1366.0 307.0 L 1316.0 227.0 " fill="none" id="make-me-a-hanzi-animation-14" stroke-dasharray="536 1072" stroke-linecap="round"></path>

      <clipPath id="make-me-a-hanzi-clip-15">
      <path d="M 1627.0 442.0 Q 1628.0 312.0 1615.0 290.0 Q 1611.0 284.0 1591.0 289.0 Q 1569.0 293.0 1546.0 299.0 Q 1527.0 306.0 1528.0 297.0 Q 1577.0 251.0 1604.0 217.0 Q 1617.0 198.0 1631.0 193.0 Q 1640.0 189.0 1648.0 198.0 Q 1685.0 243.0 1687.0 303.0 Q 1681.0 363.0 1678.0 443.0 L 1677.0 485.0 Q 1677.0 548.0 1692.0 574.0 Q 1704.0 593.0 1693.0 603.0 Q 1674.0 621.0 1638.0 636.0 Q 1622.0 643.0 1606.0 637.0 Q 1537.0 604.0 1440.0 596.0 C 1407.0 593.0 1384.0 558.0 1443.0 568.0 Q 1450.0 569.0 1459.0 571.0 Q 1528.0 581.0 1595.0 594.0 Q 1614.0 598.0 1619.0 588.0 Q 1625.0 573.0 1626.0 479.0 L 1627.0 442.0 Z" fill="lightgray"></path>
      </clipPath>
      <path clip-path="url(#make-me-a-hanzi-clip-15)" d="M 1422.0 597.0 L 1452.0 584.0 L 1480.0 586.0 L 1617.0 617.0 L 1645.0 601.0 L 1657.0 583.0 L 1650.0 492.0 L 1655.0 336.0 L 1648.0 275.0 L 1631.0 251.0 L 1601.0 260.0 L 1538.0 294.0 " fill="none" id="make-me-a-hanzi-animation-15" stroke-dasharray="824 1648" stroke-linecap="round"></path>

      <clipPath id="make-me-a-hanzi-clip-16">
      <path d="M 1473.0 527.0 Q 1524.0 479.0 1545.0 481.0 Q 1555.0 481.0 1559.0 497.0 Q 1559.0 507.0 1549.0 523.0 Q 1534.0 544.0 1474.0 550.0 Q 1467.0 550.0 1466.0 541.0 Q 1466.0 534.0 1473.0 527.0 Z" fill="lightgray"></path>
      </clipPath>
      <path clip-path="url(#make-me-a-hanzi-clip-16)" d="M 1478.0 538.0 L 1515.0 520.0 L 1543.0 497.0 " fill="none" id="make-me-a-hanzi-animation-16" stroke-dasharray="205 410" stroke-linecap="round"></path>

      <clipPath id="make-me-a-hanzi-clip-17">
      <path d="M 1425.0 429.0 Q 1515.0 441.0 1627.0 442.0 L 1678.0 443.0 Q 1768.0 446.0 1873.0 439.0 Q 1892.0 438.0 1898.0 446.0 Q 1902.0 458.0 1888.0 472.0 Q 1831.0 514.0 1780.0 500.0 Q 1735.0 494.0 1677.0 485.0 L 1626.0 479.0 Q 1575.0 475.0 1521.0 468.0 Q 1476.0 464.0 1430.0 459.0 L 1378.0 454.0 Q 1281.0 447.0 1177.0 438.0 Q 1156.0 437.0 1171.0 419.0 Q 1184.0 406.0 1201.0 400.0 Q 1220.0 394.0 1237.0 398.0 Q 1301.0 414.0 1375.0 423.0 L 1425.0 429.0 Z" fill="lightgray"></path>
      </clipPath>
      <path clip-path="url(#make-me-a-hanzi-clip-17)" d="M 1174.0 428.0 L 1228.0 419.0 L 1485.0 451.0 L 1793.0 473.0 L 1825.0 472.0 L 1888.0 452.0 " fill="none" id="make-me-a-hanzi-animation-17" stroke-dasharray="849 1698" stroke-linecap="round"></path>

      <clipPath id="make-me-a-hanzi-clip-18">
      <path d="M 1481.0 377.0 Q 1503.0 359.0 1529.0 338.0 Q 1539.0 329.0 1551.0 331.0 Q 1558.0 332.0 1562.0 341.0 Q 1563.0 353.0 1557.0 374.0 Q 1548.0 395.0 1476.0 412.0 Q 1464.0 413.0 1460.0 411.0 Q 1456.0 408.0 1458.0 399.0 Q 1461.0 392.0 1481.0 377.0 Z" fill="lightgray"></path>
      </clipPath>
      <path clip-path="url(#make-me-a-hanzi-clip-18)" d="M 1465.0 404.0 L 1527.0 370.0 L 1548.0 345.0 " fill="none" id="make-me-a-hanzi-animation-18" stroke-dasharray="231 462" stroke-linecap="round"></path>

      <clipPath id="make-me-a-hanzi-clip-19">
      <path d="M 1321.0 151.0 Q 1311.0 158.0 1276.0 160.0 Q 1264.0 163.0 1261.0 158.0 Q 1255.0 151.0 1264.0 136.0 Q 1292.0 90.0 1312.0 13.0 Q 1315.0 -6.0 1327.0 -20.0 C 1345.0 -44.0 1356.0 -48.0 1357.0 -18.0 Q 1358.0 -2.0 1353.0 21.0 Q 1340.0 85.0 1335.0 114.0 C 1330.0 144.0 1329.0 147.0 1321.0 151.0 Z" fill="lightgray"></path>
      </clipPath>
      <path clip-path="url(#make-me-a-hanzi-clip-19)" d="M 1270.0 151.0 L 1299.0 130.0 L 1335.0 4.0 L 1349.0 -12.0 " fill="none" id="make-me-a-hanzi-animation-19" stroke-dasharray="316 632" stroke-linecap="round"></path>

      <clipPath id="make-me-a-hanzi-clip-20">
      <path d="M 1755.0 19.0 Q 1783.0 97.0 1807.0 128.0 Q 1819.0 138.0 1814.0 150.0 Q 1808.0 166.0 1749.0 197.0 Q 1733.0 207.0 1719.0 202.0 Q 1539.0 171.0 1321.0 151.0 C 1291.0 148.0 1306.0 107.0 1335.0 114.0 Q 1353.0 120.0 1431.0 131.0 L 1458.0 136.0 Q 1512.0 145.0 1569.0 149.0 L 1612.0 157.0 Q 1693.0 169.0 1715.0 157.0 Q 1722.0 153.0 1720.0 137.0 Q 1711.0 85.0 1693.0 11.0 C 1686.0 -18.0 1745.0 -9.0 1755.0 19.0 Z" fill="lightgray"></path>
      </clipPath>
      <path clip-path="url(#make-me-a-hanzi-clip-20)" d="M 1330.0 147.0 L 1341.0 137.0 L 1352.0 136.0 L 1672.0 179.0 L 1732.0 177.0 L 1757.0 152.0 L 1762.0 137.0 L 1733.0 47.0 L 1700.0 18.0 " fill="none" id="make-me-a-hanzi-animation-20" stroke-dasharray="726 1452" stroke-linecap="round"></path>

      <clipPath id="make-me-a-hanzi-clip-21">
      <path d="M 1476.0 -9.0 Q 1483.0 18.0 1465.0 114.0 Q 1464.0 115.0 1464.0 118.0 Q 1463.0 128.0 1458.0 136.0 C 1444.0 162.0 1428.0 161.0 1431.0 131.0 Q 1434.0 106.0 1435.0 41.0 Q 1438.0 11.0 1459.0 -11.0 C 1473.0 -26.0 1473.0 -26.0 1476.0 -9.0 Z" fill="lightgray"></path>
      </clipPath>
      <path clip-path="url(#make-me-a-hanzi-clip-21)" d="M 1439.0 127.0 L 1448.0 117.0 L 1458.0 26.0 L 1471.0 -4.0 " fill="none" id="make-me-a-hanzi-animation-21" stroke-dasharray="266 532" stroke-linecap="round"></path>

      <clipPath id="make-me-a-hanzi-clip-22">
      <path d="M 1580.0 0.0 Q 1596.0 24.0 1620.0 84.0 Q 1624.0 97.0 1636.0 116.0 Q 1646.0 128.0 1638.0 136.0 Q 1629.0 146.0 1612.0 157.0 C 1587.0 174.0 1558.0 177.0 1569.0 149.0 Q 1582.0 125.0 1562.0 25.0 Q 1558.0 10.0 1558.0 -2.0 C 1557.0 -32.0 1564.0 -25.0 1580.0 0.0 Z" fill="lightgray"></path>
      </clipPath>
      <path clip-path="url(#make-me-a-hanzi-clip-22)" d="M 1577.0 148.0 L 1605.0 124.0 L 1577.0 21.0 L 1563.0 4.0 " fill="none" id="make-me-a-hanzi-animation-22" stroke-dasharray="294 588" stroke-linecap="round"></path>

      <clipPath id="make-me-a-hanzi-clip-23">
      <path d="M 1327.0 -20.0 Q 1263.0 -23.0 1194.0 -29.0 Q 1172.0 -30.0 1187.0 -48.0 Q 1202.0 -64.0 1220.0 -70.0 Q 1241.0 -77.0 1258.0 -73.0 Q 1504.0 -22.0 1883.0 -44.0 Q 1904.0 -45.0 1909.0 -36.0 Q 1916.0 -24.0 1899.0 -9.0 Q 1841.0 37.0 1784.0 23.0 Q 1769.0 22.0 1755.0 19.0 L 1693.0 11.0 Q 1641.0 7.0 1580.0 0.0 L 1558.0 -2.0 Q 1545.0 -2.0 1532.0 -4.0 Q 1504.0 -5.0 1476.0 -9.0 L 1459.0 -11.0 Q 1410.0 -14.0 1357.0 -18.0 L 1327.0 -20.0 Z" fill="lightgray"></path>
      </clipPath>
      <path clip-path="url(#make-me-a-hanzi-clip-23)" d="M 1190.0 -38.0 L 1242.0 -50.0 L 1512.0 -23.0 L 1797.0 -7.0 L 1851.0 -12.0 L 1897.0 -29.0 " fill="none" id="make-me-a-hanzi-animation-23" stroke-dasharray="841 1682" stroke-linecap="round"></path>

</g>
</svg>
